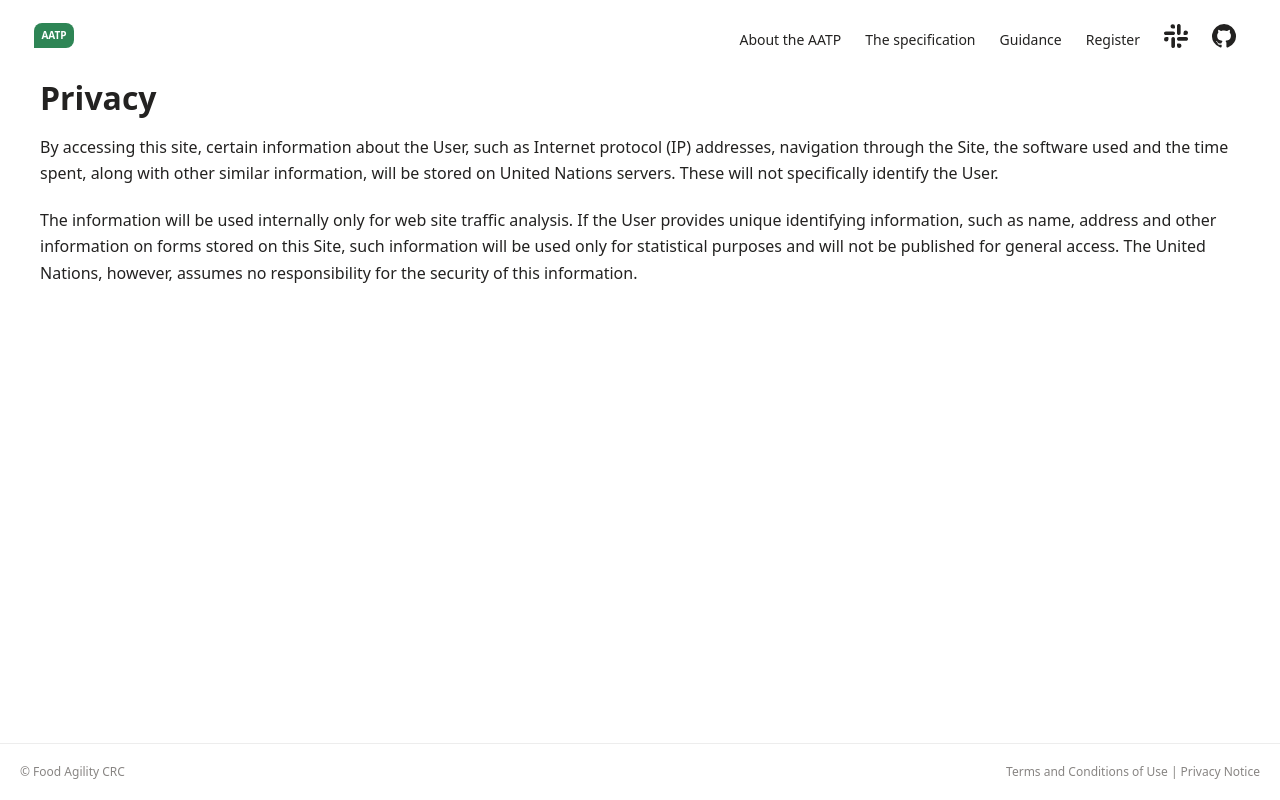

repository: FACRC-AgTrace/AATP · page: privacy/index.html · generator: docusaurus

---
title: Privacy
hide_table_of_contents: true
---

# Privacy

By accessing this site, certain information about the User, such as Internet protocol (IP) addresses, navigation through the Site, the software used and the time spent, along with other similar information, will be stored on United Nations servers. These will not specifically identify the User.

The information will be used internally only for web site traffic analysis. If the User provides unique identifying information, such as name, address and other information on forms stored on this Site, such information will be used only for statistical purposes and will not be published for general access. The United Nations, however, assumes no responsibility for the security of this information.
